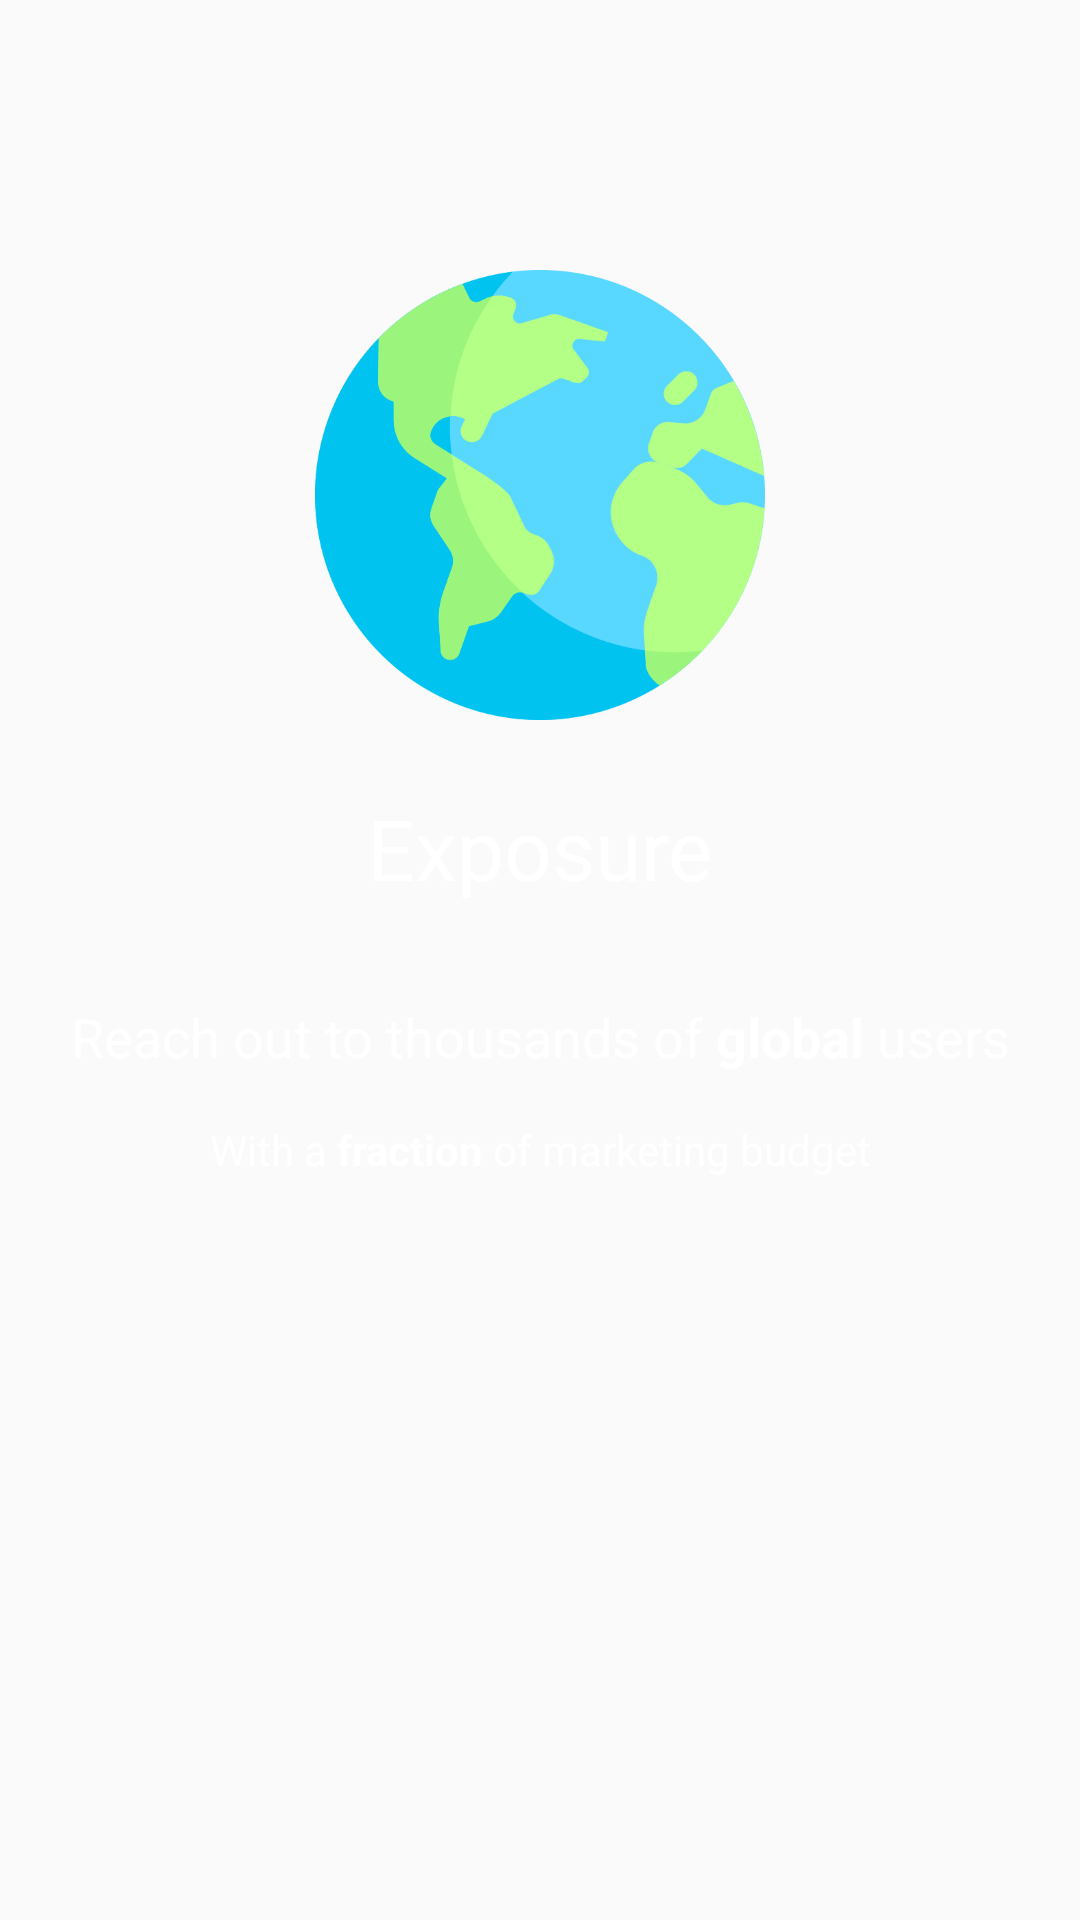

The Android layout XML behind this screen, and the referenced resources:
<!-- AndroidManifest.xml: application theme AppTheme -->
<!-- res/layout/fragment_publish_airdrop_exposure.xml -->
<?xml version="1.0" encoding="utf-8"?>

<FrameLayout xmlns:android="http://schemas.android.com/apk/res/android"
    xmlns:app="http://schemas.android.com/apk/res-auto"
    xmlns:tools="http://schemas.android.com/tools"
    android:layout_width="match_parent"
    android:layout_height="match_parent"
    tools:context=".PublishAirdropExposureFragment">

  <android.support.constraint.ConstraintLayout
      android:layout_width="match_parent"
      android:layout_height="match_parent">


    <ImageView
        android:id="@+id/imageView"
        android:layout_width="150dp"
        android:layout_height="150dp"
        android:layout_marginBottom="16dp"
        android:contentDescription="@string/exposure_fragment_title"
        android:scaleType="fitXY"
        android:src="@drawable/exposure"
        app:layout_constraintBottom_toTopOf="@+id/guideline2"
        app:layout_constraintEnd_toEndOf="parent"
        app:layout_constraintStart_toStartOf="parent" />

    <android.support.constraint.Guideline
        android:id="@+id/guideline2"
        android:layout_width="1dp"
        android:layout_height="1dp"
        android:orientation="horizontal"
        app:layout_constraintGuide_percent="0.4" />

    <TextView
        android:id="@+id/textTitle"
        android:textColor="#ffffff"
        android:textSize="28sp"
        android:layout_width="wrap_content"
        android:layout_height="wrap_content"
        android:layout_marginEnd="8dp"
        android:layout_marginStart="8dp"
        android:layout_marginTop="8dp"
        android:text="@string/exposure_fragment_title"
        app:layout_constraintEnd_toEndOf="parent"
        app:layout_constraintStart_toStartOf="parent"
        app:layout_constraintTop_toTopOf="@+id/guideline2"
        android:gravity="center"/>

    <TextView
        android:id="@+id/textBody"
        android:textColor="#ffffff"
        android:textSize="18sp"
        android:layout_width="wrap_content"
        android:layout_height="wrap_content"
        android:layout_marginEnd="8dp"
        android:layout_marginStart="8dp"
        android:layout_marginTop="32dp"
        android:text="@string/exposure_fragment_body"
        app:layout_constraintEnd_toEndOf="parent"
        app:layout_constraintStart_toStartOf="parent"
        app:layout_constraintTop_toBottomOf="@+id/textTitle"
        android:gravity="center"/>

    <TextView
        android:id="@+id/textBottom"
        android:layout_width="wrap_content"
        android:layout_height="wrap_content"
        android:layout_marginEnd="8dp"
        android:layout_marginStart="8dp"
        android:layout_marginTop="16dp"
        android:textColor="#ffffff"
        android:text="@string/exposure_fragment_bottom"
        app:layout_constraintEnd_toEndOf="parent"
        app:layout_constraintStart_toStartOf="parent"
        app:layout_constraintTop_toBottomOf="@+id/textBody" />

  </android.support.constraint.ConstraintLayout>

</FrameLayout>
<!-- resources referenced by this layout -->
<resources>
  <!-- drawable exposure: png bitmap (drawable-hdpi, 19234 bytes) -->
  <string name="exposure_fragment_body">Reach out to thousands of <b>global</b> users</string>
  <string name="exposure_fragment_bottom">With a <b>fraction</b> of marketing budget</string>
  <string name="exposure_fragment_title">Exposure</string>
  <style name="AppTheme" parent="Theme.AppCompat.Light.NoActionBar">
          
          <item name="colorPrimary">@color/colorPrimary</item>
          <item name="colorPrimaryDark">@color/colorPrimaryDark</item>
          <item name="colorAccent">@color/colorAccent</item>
      </style>
  <color name="colorPrimary">#697597</color>
  <color name="colorPrimaryDark">#3c4564</color>
  <color name="colorAccent">#8e96b5</color>
</resources>
